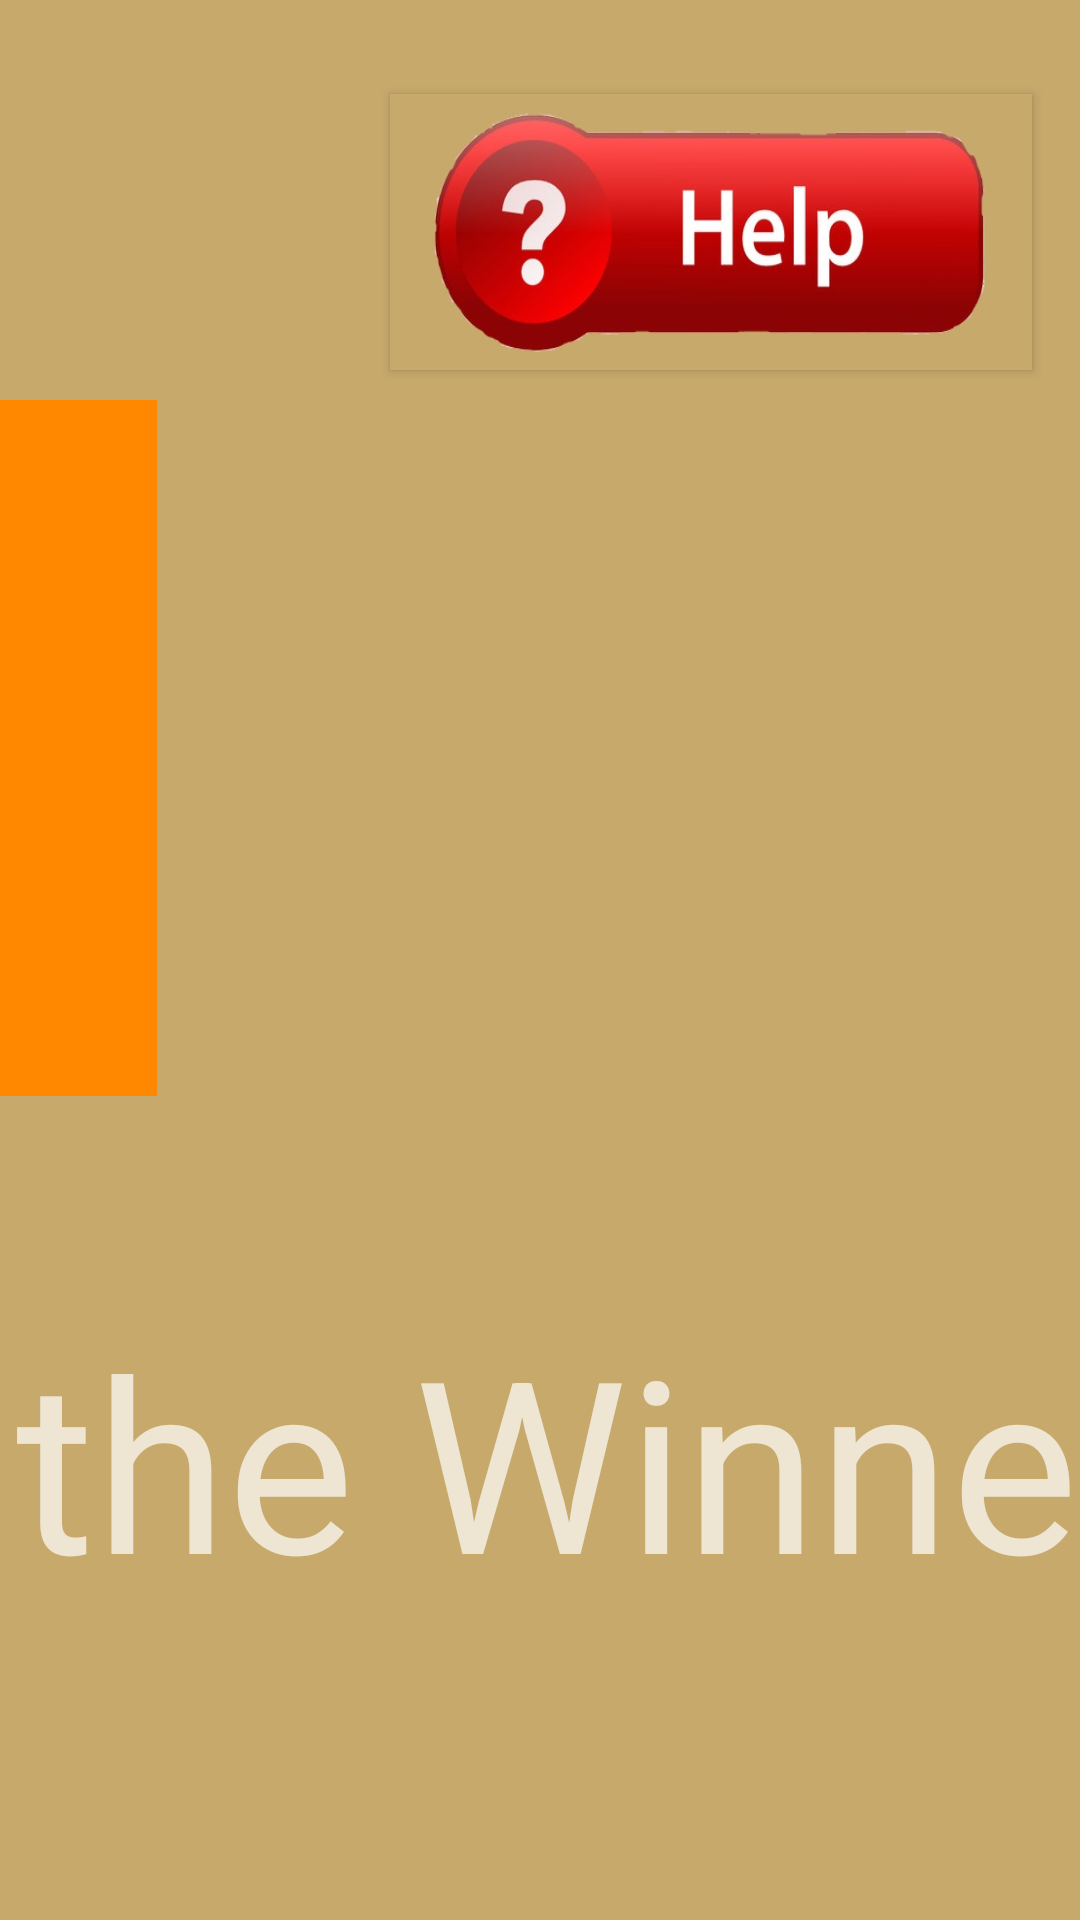

Produce the Android XML layout that renders to this screen, including the resource entries it uses.
<!-- AndroidManifest.xml: application theme Theme.AppCompat -->
<!-- res/layout/game12prototype.xml -->
<?xml version="1.0" encoding="utf-8"?>
<android.support.constraint.ConstraintLayout xmlns:android="http://schemas.android.com/apk/res/android"
    xmlns:app="http://schemas.android.com/apk/res-auto"
    xmlns:tools="http://schemas.android.com/tools"
    android:layout_width="match_parent"
    android:layout_height="match_parent"
    android:background="#c7a96c">

    <ImageView
        android:id="@+id/imageView14"
        android:layout_width="288dp"
        android:layout_height="232dp"
        android:layout_marginBottom="68dp"
        android:layout_marginEnd="308dp"
        app:layout_constraintBottom_toTopOf="@+id/textView5"
        app:layout_constraintEnd_toEndOf="parent"
        app:srcCompat="@android:color/holo_orange_dark" />

    <TextView
        android:id="@+id/textView4"
        android:layout_width="238dp"
        android:layout_height="87dp"
        android:layout_marginBottom="8dp"
        android:layout_marginEnd="104dp"
        android:layout_marginTop="8dp"
        android:text="Player 2"
        android:textSize="60sp"
        app:layout_constraintBottom_toTopOf="@+id/imageView14"
        app:layout_constraintEnd_toStartOf="@+id/help_button6"
        app:layout_constraintTop_toTopOf="parent"
        app:layout_constraintVertical_bias="0.48" />

    <Button
        android:id="@+id/help_button6"
        android:layout_width="214dp"
        android:layout_height="92dp"
        android:layout_marginBottom="8dp"
        android:layout_marginEnd="16dp"
        android:layout_marginTop="16dp"
        android:background="@drawable/help_icon"
        app:layout_constraintBottom_toBottomOf="parent"
        app:layout_constraintEnd_toEndOf="parent"
        app:layout_constraintTop_toTopOf="parent"
        app:layout_constraintVertical_bias="0.029" />

    <ImageView
        android:id="@+id/imageView6"
        android:layout_width="288dp"
        android:layout_height="232dp"
        android:layout_marginBottom="68dp"
        android:layout_marginEnd="8dp"
        android:layout_marginStart="8dp"
        app:layout_constraintBottom_toTopOf="@+id/textView5"
        app:layout_constraintEnd_toStartOf="@+id/imageView14"
        app:layout_constraintHorizontal_bias="0.536"
        app:layout_constraintStart_toStartOf="parent"
        app:srcCompat="@android:color/holo_orange_dark" />

    <TextView
        android:id="@+id/textView3"
        android:layout_width="240dp"
        android:layout_height="87dp"
        android:layout_marginBottom="8dp"
        android:layout_marginEnd="8dp"
        android:layout_marginStart="8dp"
        android:layout_marginTop="8dp"
        android:text="Player 1"
        android:textSize="60sp"
        app:layout_constraintBottom_toTopOf="@+id/imageView6"
        app:layout_constraintEnd_toStartOf="@+id/textView4"
        app:layout_constraintStart_toStartOf="parent"
        app:layout_constraintTop_toTopOf="parent" />

    <TextView
        android:id="@+id/textView5"
        android:layout_width="957dp"
        android:layout_height="112dp"
        android:layout_marginBottom="8dp"
        android:layout_marginEnd="8dp"
        android:layout_marginStart="8dp"
        android:layout_marginTop="8dp"
        android:text="Click on the Winner image"
        android:textSize="80sp"
        app:layout_constraintBottom_toBottomOf="parent"
        app:layout_constraintEnd_toEndOf="parent"
        app:layout_constraintStart_toStartOf="parent"
        app:layout_constraintTop_toTopOf="parent"
        app:layout_constraintVertical_bias="0.831" />

</android.support.constraint.ConstraintLayout>
<!-- resources referenced by this layout -->
<resources>
  <!-- drawable help_icon: jpg bitmap (drawable, 24482 bytes) -->
</resources>
